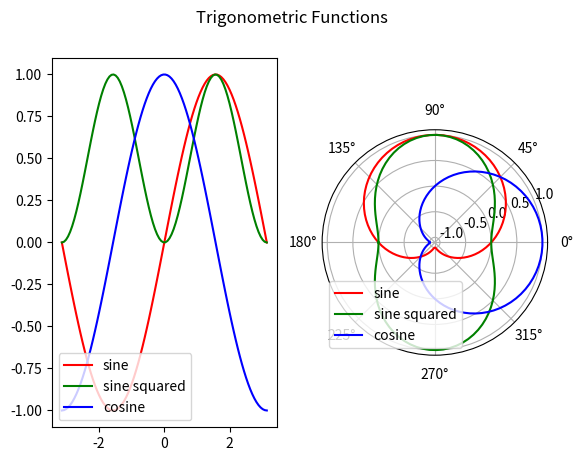

Write Python code to recreate this figure.
#! /usr/bin/env python

import numpy as np
import matplotlib.pyplot as plt

x = np.linspace(-np.pi, np.pi, 100)

plt.subplot(1, 2, 1)
# Plot the rectangular coordinates here
y_sin = np.sin(x)
y_sin2 = np.sin(x) * np.sin(x)
y_cos = np.cos(x)

plt.plot(x, y_sin, 'r', label = 'sine')
plt.plot(x, y_sin2, 'g', label = 'sine squared')
plt.plot(x, y_cos, 'b', label = 'cosine')

plt.legend(loc = 'lower left')

plt.subplot(1, 2, 2, polar = True)
# Plot the polar coordinates here
y_sin = np.sin(x)
y_sin2 = np.sin(x) * np.sin(x)
y_cos = np.cos(x)

plt.plot(x, y_sin, 'r', label = 'sine')
plt.plot(x, y_sin2, 'g', label = 'sine squared')
plt.plot(x, y_cos, 'b', label = 'cosine')

plt.legend(loc = 'lower left')

plt.suptitle('Trigonometric Functions')

plt.show()
